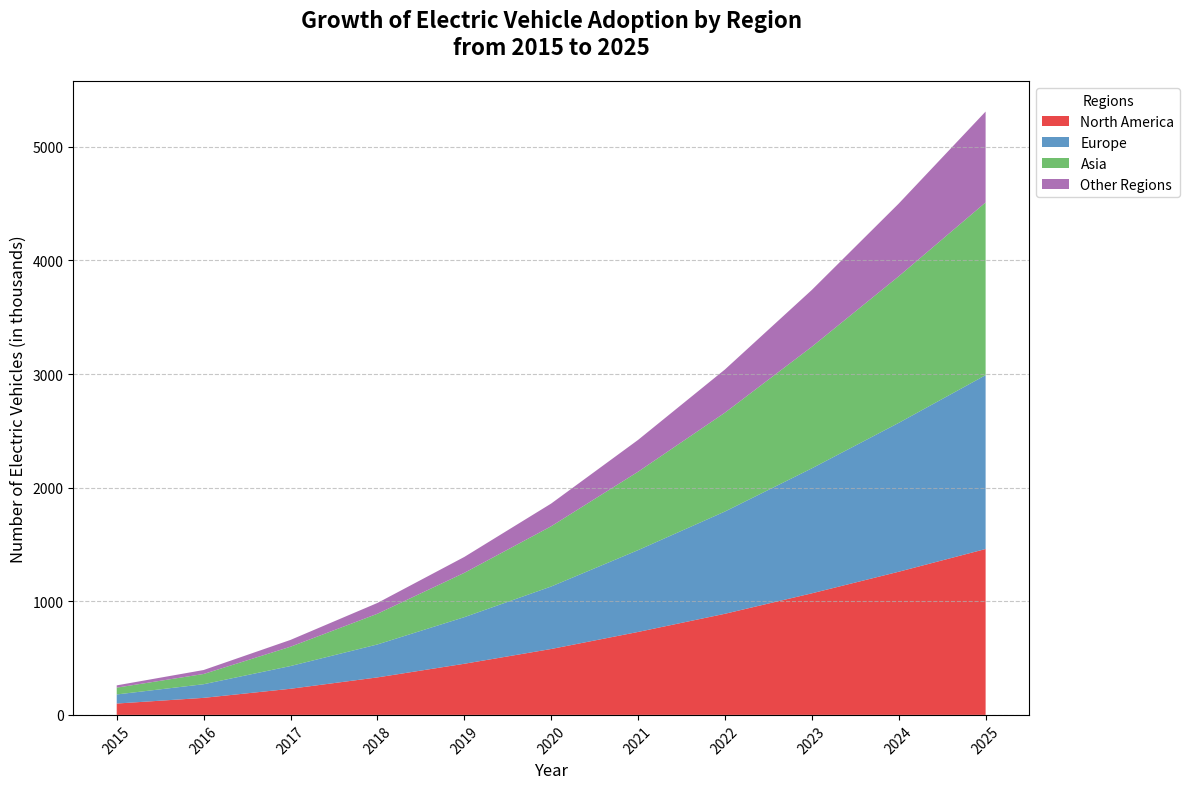

Source code (Python):
import matplotlib.pyplot as plt
import numpy as np

years = np.arange(2015, 2026)

north_america = [100, 150, 230, 330, 450, 580, 730, 890, 1070, 1260, 1460]
europe = [80, 120, 200, 290, 410, 550, 720, 900, 1100, 1310, 1530]
asia = [60, 90, 170, 270, 390, 530, 690, 870, 1070, 1290, 1520]
other_regions = [20, 35, 60, 95, 140, 200, 280, 380, 500, 640, 800]

data = np.vstack([north_america, europe, asia, other_regions])

fig, ax = plt.subplots(figsize=(12, 8))

# Updated the color palette for the stacked area plot
ax.stackplot(years, data, labels=['North America', 'Europe', 'Asia', 'Other Regions'],
             colors=['#e41a1c', '#377eb8', '#4daf4a', '#984ea3'], alpha=0.8)

ax.set_title('Growth of Electric Vehicle Adoption by Region\nfrom 2015 to 2025', fontsize=16, fontweight='bold', pad=20)
ax.set_xlabel('Year', fontsize=12)
ax.set_ylabel('Number of Electric Vehicles (in thousands)', fontsize=12)

ax.legend(loc='upper left', title='Regions', fontsize=10, bbox_to_anchor=(1, 1))

ax.grid(axis='y', linestyle='--', alpha=0.7)

plt.xticks(years, rotation=45)

plt.tight_layout()

plt.show()
